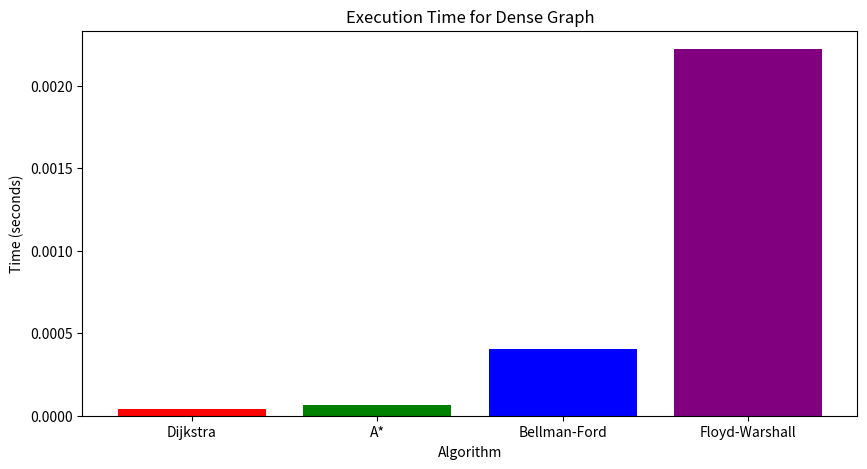
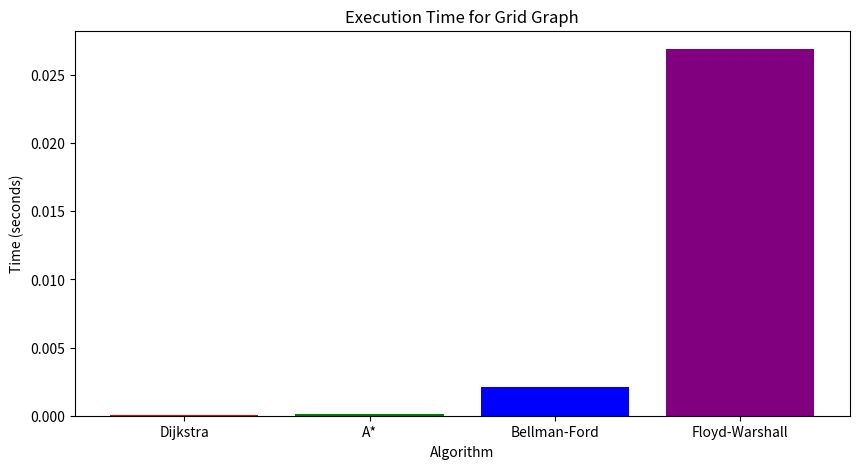
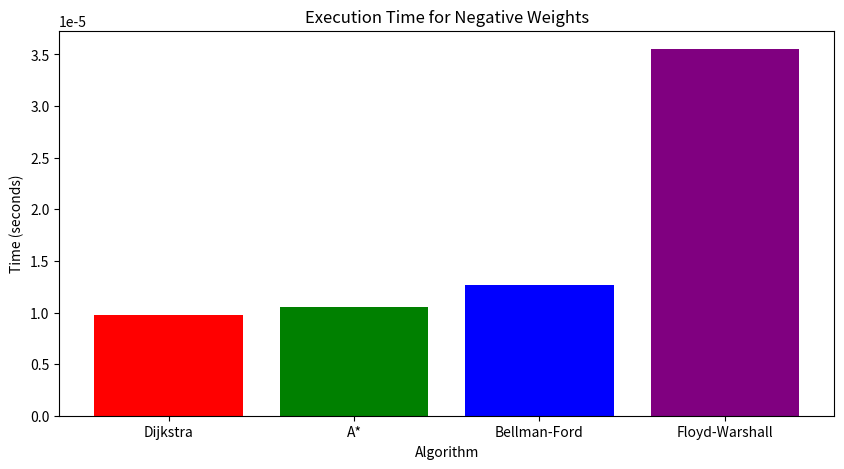
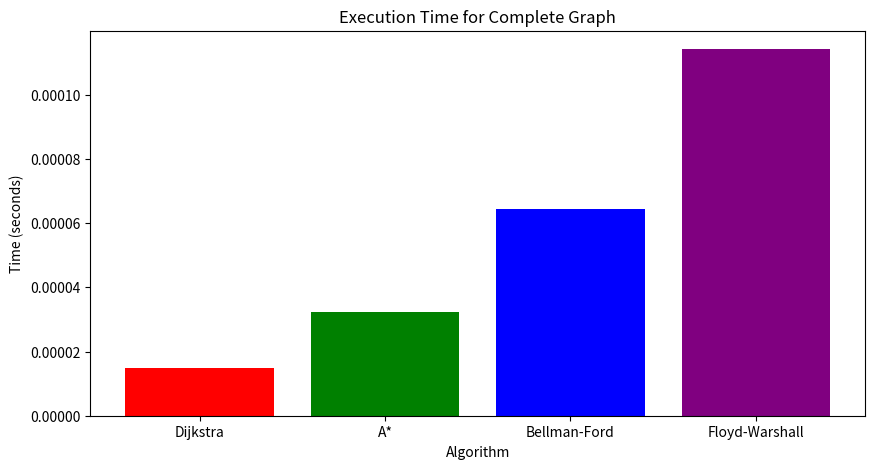

The matplotlib source for these figures, in order:
import heapq
import networkx as nx
import numpy as np
import matplotlib.pyplot as plt
import time

def dijkstra(graph, start):
    """Dijkstra's Algorithm for shortest paths from a single source."""
    distances = {node: float('inf') for node in graph}
    distances[start] = 0
    priority_queue = [(0, start)]

    while priority_queue:
        current_distance, current_node = heapq.heappop(priority_queue)

        if current_distance > distances[current_node]:
            continue

        for neighbor, weight in graph[current_node].items():
            if isinstance(weight, dict):
                weight = weight.get('weight', float('inf'))  # Ensure correct weight extraction
            distance = current_distance + weight
            if distance < distances[neighbor]:
                distances[neighbor] = distance
                heapq.heappush(priority_queue, (distance, neighbor))

    return distances

def heuristic(node, goal):
    """Heuristic function for A* (Manhattan distance for grids)."""
    if isinstance(node, tuple) and isinstance(goal, tuple):
        return abs(node[0] - goal[0]) + abs(node[1] - goal[1])
    return 0  # For non-grid graphs, heuristic is zero

def a_star(graph, start, goal, grid=False):
    """A* Search Algorithm for shortest path from start to goal."""
    open_set = [(0, start)]
    heapq.heapify(open_set)
    came_from = {}
    g_score = {node: float('inf') for node in graph}
    g_score[start] = 0
    f_score = {node: float('inf') for node in graph}
    f_score[start] = heuristic(start, goal) if grid else 0

    while open_set:
        current = heapq.heappop(open_set)[1]

        if current == goal:
            path = []
            while current in came_from:
                path.append(current)
                current = came_from[current]
            path.append(start)
            return path[::-1]

        for neighbor, weight in graph[current].items():
            if isinstance(weight, dict):
                weight = weight.get('weight', float('inf'))
            tentative_g_score = g_score[current] + weight
            if tentative_g_score < g_score[neighbor]:
                came_from[neighbor] = current
                g_score[neighbor] = tentative_g_score
                f_score[neighbor] = g_score[neighbor] + heuristic(neighbor, goal) if grid else 0
                if neighbor not in [i[1] for i in open_set]:
                    heapq.heappush(open_set, (f_score[neighbor], neighbor))

    return []

def bellman_ford(graph, start):
    """Bellman-Ford Algorithm for shortest paths from a single source."""
    distances = {node: float('inf') for node in graph}
    distances[start] = 0

    for _ in range(len(graph) - 1):
        for node in graph:
            for neighbor, weight in graph[node].items():
                if isinstance(weight, dict):
                    weight = weight.get('weight', float('inf'))
                if distances[node] + weight < distances[neighbor]:
                    distances[neighbor] = distances[node] + weight

    for node in graph:
        for neighbor, weight in graph[node].items():
            if isinstance(weight, dict):
                weight = weight.get('weight', float('inf'))
            if distances[node] + weight < distances[neighbor]:
                raise ValueError("Graph contains a negative-weight cycle")

    return distances

def floyd_warshall(graph):
    """Floyd-Warshall Algorithm for shortest paths between all pairs of nodes."""
    nodes = list(graph.keys())
    dist = {node: {node2: float('inf') for node2 in nodes} for node in nodes}

    for node in nodes:
        dist[node][node] = 0
        for neighbor, weight in graph[node].items():
            if isinstance(weight, dict):
                weight = weight.get('weight', float('inf'))
            dist[node][neighbor] = weight

    for k in nodes:
        for i in nodes:
            for j in nodes:
                if dist[i][j] > dist[i][k] + dist[k][j]:
                    dist[i][j] = dist[i][k] + dist[k][j]

    return dist

def run_experiment(graph, start_node, goal_node, grid=False):
    """Run all algorithms and measure their execution time."""
    times = {}
    
    # Dijkstra's Algorithm
    start_time = time.time()
    dijkstra_result = dijkstra(graph, start_node)
    times['Dijkstra'] = time.time() - start_time

    # A* Algorithm
    start_time = time.time()
    a_star_result = a_star(graph, start_node, goal_node, grid)
    times['A*'] = time.time() - start_time

    # Bellman-Ford Algorithm
    start_time = time.time()
    try:
        bellman_ford_result = bellman_ford(graph, start_node)
        times['Bellman-Ford'] = time.time() - start_time
    except ValueError as e:
        print(e)
        times['Bellman-Ford'] = float('inf')  # Infinite time if negative cycle

    # Floyd-Warshall Algorithm
    start_time = time.time()
    floyd_warshall_result = floyd_warshall(graph)
    times['Floyd-Warshall'] = time.time() - start_time

    return times

def create_random_graph(num_nodes, num_edges, weight_range=(1, 20)):
    """Create a random directed graph with a given number of nodes and edges."""
    G = nx.gnm_random_graph(num_nodes, num_edges, directed=True)
    for (u, v) in G.edges():
        G[u][v]['weight'] = np.random.randint(*weight_range)
    return nx.to_dict_of_dicts(G)

def create_grid_graph(size, weight_range=(1, 20)):
    """Create a grid graph for A* testing."""
    G = nx.grid_2d_graph(size, size)
    for (u, v) in G.edges():
        G.edges[u, v]['weight'] = np.random.randint(*weight_range)
    return nx.to_dict_of_dicts(G)

def create_simple_negative_weight_graph():
    """Create a simple graph with negative weights for Bellman-Ford testing."""
    G = nx.DiGraph()
    G.add_weighted_edges_from([
        (0, 1, 1), (1, 2, -2),
        (2, 3, 1), (3, 4, 2),
        (4, 5, -1), (5, 0, 3)
    ])
    return nx.to_dict_of_dicts(G)

def plot_results(results):
    """Plot the execution times of the algorithms."""
    for graph_name, times in results.items():
        labels, data = zip(*times.items())
        plt.figure(figsize=(10, 5))
        plt.bar(labels, data, color=['red', 'green', 'blue', 'purple'])
        plt.title(f'Execution Time for {graph_name}')
        plt.xlabel('Algorithm')
        plt.ylabel('Time (seconds)')
        plt.show()

# Main experiment with different scenarios
results = {}

# Dense graph
print("Test cases for dense graph")
dense_graph = create_random_graph(30, 100)  
results['Dense Graph'] = run_experiment(dense_graph, 0, 29)
for alg, time_taken in results['Dense Graph'].items():
    print(f"{alg} on Dense Graph took {time_taken:.6f} seconds")

# Grid graph
print("\nTest cases for grid graph")
grid_graph = create_grid_graph(8)  
results['Grid Graph'] = run_experiment(grid_graph, (0, 0), (7, 7), grid=True)
for alg, time_taken in results['Grid Graph'].items():
    print(f"{alg} on Grid Graph took {time_taken:.6f} seconds")

# Simple negative weight graph
print("\nTest cases for graph with simple negative weights")
negative_graph = create_simple_negative_weight_graph()
results['Negative Weights'] = run_experiment(negative_graph, 0, 5)
for alg, time_taken in results['Negative Weights'].items():
    print(f"{alg} on Negative Weights Graph took {time_taken:.6f} seconds")

# Complete graph
print("\nTest cases for complete graph")
complete_graph = create_random_graph(10, 45)  
results['Complete Graph'] = run_experiment(complete_graph, 0, 9)
for alg, time_taken in results['Complete Graph'].items():
    print(f"{alg} on Complete Graph took {time_taken:.6f} seconds")

plot_results(results)
